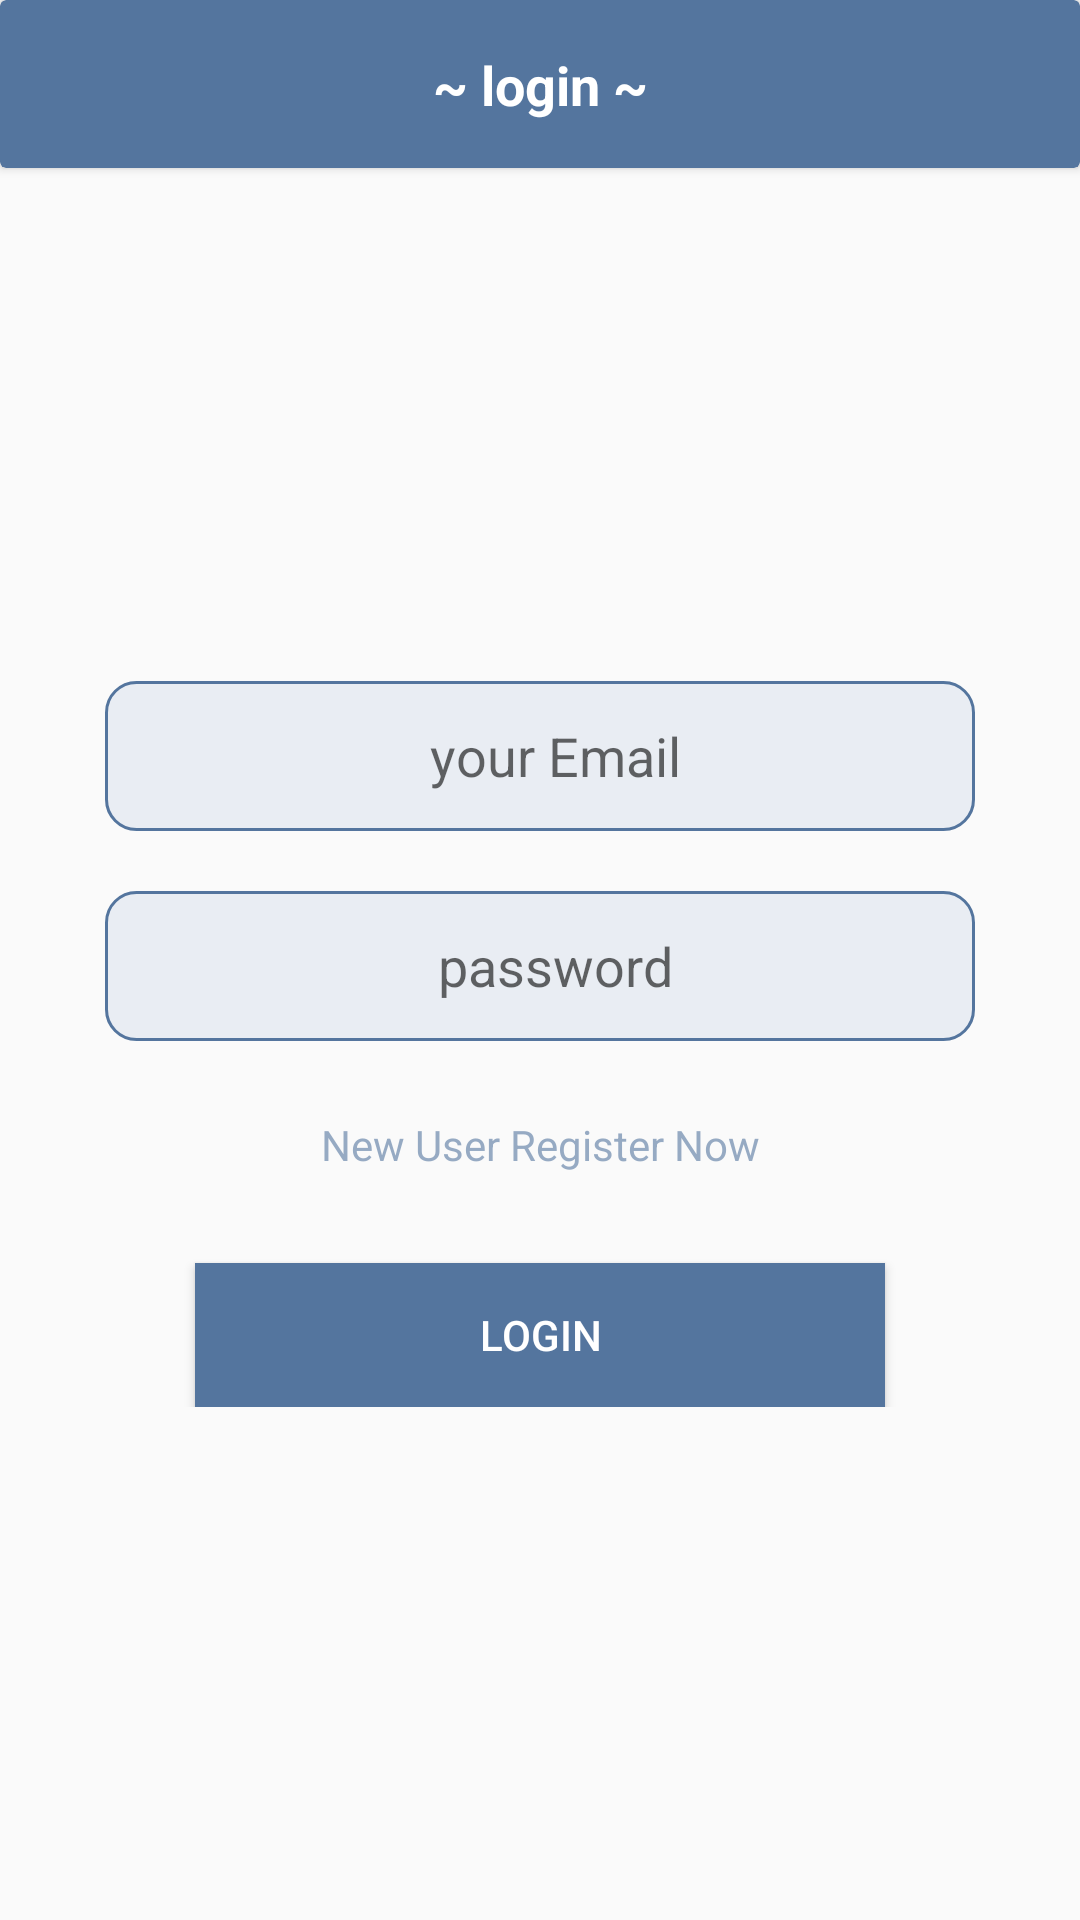

Android layout source for this screen:
<!-- AndroidManifest.xml: application theme Theme.Handygit -->
<!-- res/layout/activity_login.xml -->
<?xml version="1.0" encoding="utf-8"?>
<androidx.constraintlayout.widget.ConstraintLayout xmlns:android="http://schemas.android.com/apk/res/android"
    xmlns:app="http://schemas.android.com/apk/res-auto"
    xmlns:tools="http://schemas.android.com/tools"
    android:layout_width="match_parent"
    android:layout_height="match_parent"
    tools:context=".LoginActivity">

    <androidx.cardview.widget.CardView
        android:id="@+id/cardView5"
        android:layout_width="match_parent"
        android:layout_height="?attr/actionBarSize"
        app:cardBackgroundColor="@color/MainColor"
        app:layout_constraintEnd_toEndOf="parent"
        app:layout_constraintStart_toStartOf="parent"
        app:layout_constraintTop_toTopOf="parent">

        <androidx.constraintlayout.widget.ConstraintLayout
            android:layout_width="match_parent"
            android:layout_height="match_parent">

            <TextView
                android:id="@+id/textView47"
                android:layout_width="wrap_content"
                android:layout_height="wrap_content"
                android:layout_gravity="center|start"
                android:text="~ login ~"
                android:textColor="@color/white"
                android:textSize="18sp"
                android:textStyle="bold"
                app:layout_constraintBottom_toBottomOf="parent"
                app:layout_constraintEnd_toEndOf="parent"
                app:layout_constraintStart_toStartOf="parent"
                app:layout_constraintTop_toTopOf="parent" />

        </androidx.constraintlayout.widget.ConstraintLayout>

    </androidx.cardview.widget.CardView>

    <ScrollView
        android:layout_width="match_parent"
        android:layout_height="wrap_content"
        android:layout_marginStart="30dp"
        android:layout_marginTop="20dp"
        android:layout_marginEnd="30dp"
        android:layout_marginBottom="20dp"
        app:layout_constraintBottom_toBottomOf="parent"
        app:layout_constraintEnd_toEndOf="parent"
        app:layout_constraintStart_toStartOf="parent"
        app:layout_constraintTop_toBottomOf="@+id/cardView5">

        <LinearLayout
            android:id="@+id/linearLayout"
            android:layout_width="match_parent"
            android:layout_height="wrap_content"
            android:orientation="vertical"
            android:padding="5dp">

            <EditText
                android:id="@+id/editTxtEmail"
                android:layout_width="match_parent"
                android:layout_height="50dp"
                android:layout_gravity="center"
                android:background="@drawable/edittxt_style"
                android:drawableStart="@drawable/ic_email"
                android:drawableTint="@color/MainColor"
                android:ems="14"
                android:gravity="center"
                android:hint="your Email"
                android:inputType="textPersonName"
                android:paddingStart="10dp" />

            <EditText
                android:id="@+id/editTxtPassword"
                android:layout_width="match_parent"
                android:layout_height="50dp"
                android:layout_marginTop="20dp"
                android:background="@drawable/edittxt_style"
                android:drawableStart="@drawable/ic_key"
                android:drawableTint="@color/MainColor"
                android:ems="14"
                android:gravity="center"
                android:hint="password"
                android:inputType="textPassword"
                android:paddingStart="10dp" />

            <TextView
                android:id="@+id/textView2"
                android:layout_width="match_parent"
                android:layout_height="wrap_content"
                android:layout_marginTop="25dp"
                android:gravity="center"
                android:onClick="OnRegisterNow"
                android:text="New User Register Now"
                android:textColor="@color/MainColor70" />

            <Button
                android:layout_width="match_parent"
                android:layout_height="wrap_content"
                android:layout_marginStart="30dp"
                android:layout_marginTop="30dp"
                android:layout_marginEnd="30dp"
                android:background="@color/MainColor"
                android:onClick="OnLogin"
                android:text="Login"
                android:textColor="@color/white" />

        </LinearLayout>
    </ScrollView>

</androidx.constraintlayout.widget.ConstraintLayout>
<!-- resources referenced by this layout -->
<resources>
  <color name="MainColor">#54759E</color>
  <color name="MainColor70">#9954759E</color>
  <color name="white">#FFFFFFFF</color>
  <!-- drawable edittxt_style (drawable-v21) -->
  <?xml version="1.0" encoding="utf-8"?>
  <ripple xmlns:android="http://schemas.android.com/apk/res/android"
      android:color="#C0C0C0">
      <item>
          <shape xmlns:android="http://schemas.android.com/apk/res/android"
              android:shape="rectangle">
              <solid android:color="@color/MainColorLite"></solid>
              <corners android:radius="10dp"></corners>
              <stroke
                  android:width="1dp"
                  android:color="@color/MainColor"></stroke>
          </shape>
      </item>
  </ripple>
  <style name="Theme.Handygit" parent="Theme.AppCompat.Light.NoActionBar">
          
          <item name="colorPrimary">@color/MainColor</item>
          <item name="colorPrimaryVariant">@color/Sec_Color</item>
          <item name="colorOnPrimary">@color/white</item>
          
          <item name="colorSecondary">@color/MainColor</item>
          <item name="colorSecondaryVariant">@color/Sec_Color</item>
          <item name="colorOnSecondary">@color/black</item>
          
          <item name="android:statusBarColor" tools:targetApi="l">?attr/colorPrimaryVariant</item>
  
  
      </style>
  <color name="MainColorLite">#E9EDF3</color>
  <color name="Sec_Color">#3e3e3f</color>
  <color name="black">#FF000000</color>
</resources>
